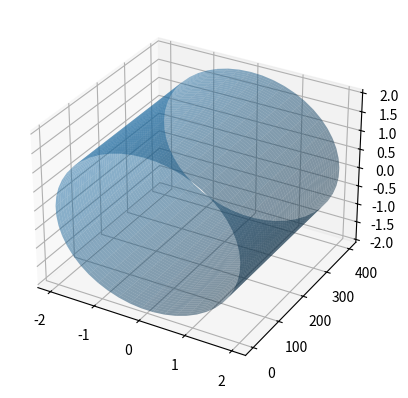

Source code (Python):
import numpy as np

def data_for_cylinder_along_z(center_x,center_y,radius,height_z):
    z = np.linspace(0, height_z, 50)
    theta = np.linspace(0, 2*np.pi, 50)
    theta_grid, z_grid=np.meshgrid(theta, z)
    x_grid = radius*np.cos(theta_grid) + center_x
    y_grid = radius*np.sin(theta_grid) + center_y
    return x_grid,y_grid,z_grid

import matplotlib.pyplot as plt
from mpl_toolkits.mplot3d import Axes3D
fig = plt.figure()
ax = fig.add_subplot(111, projection='3d')

Xc,Yc,Zc = data_for_cylinder_along_z(0,0,2,400)
ax.plot_surface(Yc, Zc, Xc, alpha=0.5)

plt.show()